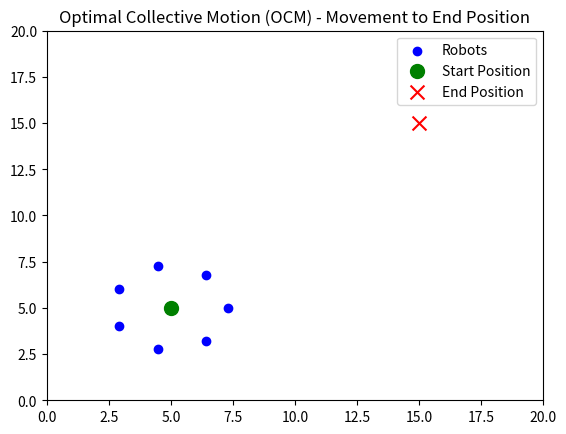

Generate this figure with matplotlib:
import numpy as np
import matplotlib.pyplot as plt
import matplotlib.animation as animation

# Parameters
num_robots = 7     # Number of robots
num_steps = 300    # Number of time steps
alpha = 0.1         # Weight for repulsion force
K = 0.2             # Alignment strength
C = 0.05             # Cohesion strength
width = 20        # Width of the 2D space
buffer_radius = 0.5     # Minimum distance between robots
sensing_radius = 5.0    # Sensing radius for neighbors
constant_speed = 0.2    # Constant speed for all robots

# Define start and end positions
start_position = np.array([width * 0.25, width * 0.25])
end_position = np.array([width * 0.75, width * 0.75])

# Initialize positions in a circular shape around the start position
def initialize_positions(num_robots, start_position, buffer_radius):
    radius = buffer_radius * 2.0 / np.sin(np.pi / num_robots)
    angles = np.linspace(0, 2 * np.pi, num_robots, endpoint=False)
    positions = np.array([
        start_position + radius * np.array([np.cos(angle), np.sin(angle)])
        for angle in angles
    ])
    return positions

positions = initialize_positions(num_robots, start_position, buffer_radius)
headings = np.random.rand(num_robots) * 2 * np.pi  # Random initial headings

# Calculate the moving center based on the frame number
def get_moving_center(frame, num_steps, start_position, end_position):
    t = frame / num_steps
    return (1 - t) * start_position + t * end_position

# Calculate positions on the moving circle for each robot
def get_circle_positions(moving_center, radius, num_robots):
    angles = np.linspace(0, 2 * np.pi, num_robots, endpoint=False)
    return np.array([
        moving_center + radius * np.array([np.cos(angle), np.sin(angle)])
        for angle in angles
    ])

# Function to calculate repulsion, alignment, and cohesion forces
def compute_forces(positions, headings, circle_positions):
    forces = np.zeros((num_robots, 2))
    
    for i in range(num_robots):
        neighbors = [
            j for j in range(num_robots)
            if i != j and np.linalg.norm(positions[i] - positions[j]) < sensing_radius
        ]

        # Repulsion force
        repulsion_force = np.zeros(2)
        for j in neighbors:
            distance = np.linalg.norm(positions[i] - positions[j])
            if distance < buffer_radius:
                repulsion_force += (positions[i] - positions[j]) / (distance ** 2)

        # Cohesion force towards the designated position on the moving circle
        cohesion_force = circle_positions[i] - positions[i]

        # Total force calculation using control parameters
        forces[i] = (
            alpha * repulsion_force +
            C * cohesion_force
        )

    return forces

# Update positions and headings based on forces
def update_positions_and_headings(positions, headings, forces):
    new_positions = np.copy(positions)
    new_headings = np.copy(headings)
    
    for i in range(num_robots):
        # Ensure step_direction is a numpy array
        step_direction = np.array(forces[i]) / np.linalg.norm(forces[i]) if np.linalg.norm(forces[i]) != 0 else np.array([1, 0])
        new_positions[i] += constant_speed * step_direction
        new_headings[i] = np.arctan2(step_direction[1], step_direction[0])
    
    return new_positions, new_headings

# Set up the plot
fig, ax = plt.subplots()
scat = ax.scatter(positions[:, 0], positions[:, 1], c='blue', label='Robots')
scat_start = ax.scatter(start_position[0], start_position[1], c='green', marker='o', s=100, label='Start Position')
scat_end = ax.scatter(end_position[0], end_position[1], c='red', marker='x', s=100, label='End Position')
ax.set_xlim(0, width)
ax.set_ylim(0, width)
ax.set_title("Optimal Collective Motion (OCM) - Movement to End Position")
ax.legend()

# Animation update function
def animate(frame):
    global positions, headings
    moving_center = get_moving_center(frame, num_steps, start_position, end_position)
    radius = buffer_radius * 2.0 / np.sin(np.pi / num_robots)
    circle_positions = get_circle_positions(moving_center, radius, num_robots)
    
    forces = compute_forces(positions, headings, circle_positions)
    positions, headings = update_positions_and_headings(positions, headings, forces)
    
    # Update scatter plot data
    scat.set_offsets(positions)
    return scat, scat_start, scat_end

# Run the animation
ani = animation.FuncAnimation(fig, animate, frames=num_steps, interval=100, repeat=False)
plt.show()
